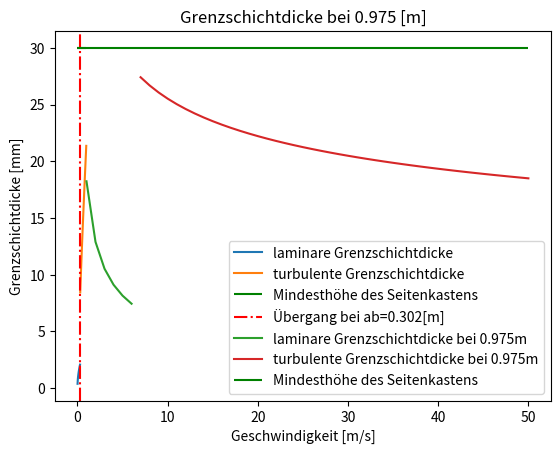

Reproduce this figure in Python.
import numpy as np
import matplotlib.pyplot as plt

nu = 1.33 * 10 ** (-5)  # kinematische viskosität [m^2/s]
x = np.linspace(0.01, 0.975)  # Länge Seitenkasten [m]
v0 = 22  # Geschwindigkeit [m/s]
Re = (v0 * x) / nu  # Reynolds-Zahl
x1 = []
x2 = []
delta1 = []
delta2 = []


# Unterscheidung von laminar und turbulenter Berechnung der Grenzschichtdicke
for xi in x:
    if v0 * xi / nu < 5 * 10**5:
        x1.append(xi)
        delta1.append(1000*(5 * xi / (((v0 * xi) / nu) ** (1 / 2))))  # Laminar
    else:
        x2.append(xi)
        delta2.append(1000*(0.382 * xi / (((v0 * xi) / nu) ** (1 / 5))))  # Turbulent

# [m] Ort des Überganges von laminar zu turbulent
ab = 5 * 10**5 * nu / v0

plt.plot(x1, delta1, label="laminare Grenzschichtdicke")
plt.plot(x2, delta2, label="turbulente Grenzschichtdicke")
plt.hlines(xmax=1,xmin=0,y=30,colors="green",label="Mindesthöhe des Seitenkastens")
plt.axvline(x=ab, color="r", linestyle="-.", label=f"Übergang bei ab={round(ab,3)}[m]")
plt.grid()
plt.xlabel("Länge Seitenkästen [m]")
plt.ylabel("Grenzschichtdicke [mm]")
plt.title(f"Grenzschichtdicke bei v0={v0}m/s")
plt.legend(loc="lower right")

v01 = np.linspace(1, 50)
v011 = []
v012 = []
delta3 = []
delta4 = []
for vi in v01:
    if vi * 1 / nu < 5 * 10**5:
        v011.append(vi)
        delta3.append(1000*(5 * 1 / (((vi * 1) / nu) ** (1 / 2))))
    else:
        v012.append(vi)
        delta4.append(1000*(0.382 * 1 / (((vi * 1) / nu) ** (1 / 5))))

plt.plot(v011, delta3, label="laminare Grenzschichtdicke bei 0.975m")
plt.plot(v012, delta4, label="turbulente Grenzschichtdicke bei 0.975m")

plt.grid()
plt.xlabel("Geschwindigkeit [m/s]")
plt.ylabel("Grenzschichtdicke [mm]")
plt.hlines(xmax=50,xmin=0,y=30,colors="green",label="Mindesthöhe des Seitenkastens")
plt.title(f"Grenzschichtdicke bei 0.975 [m]")
plt.legend(loc="lower right")